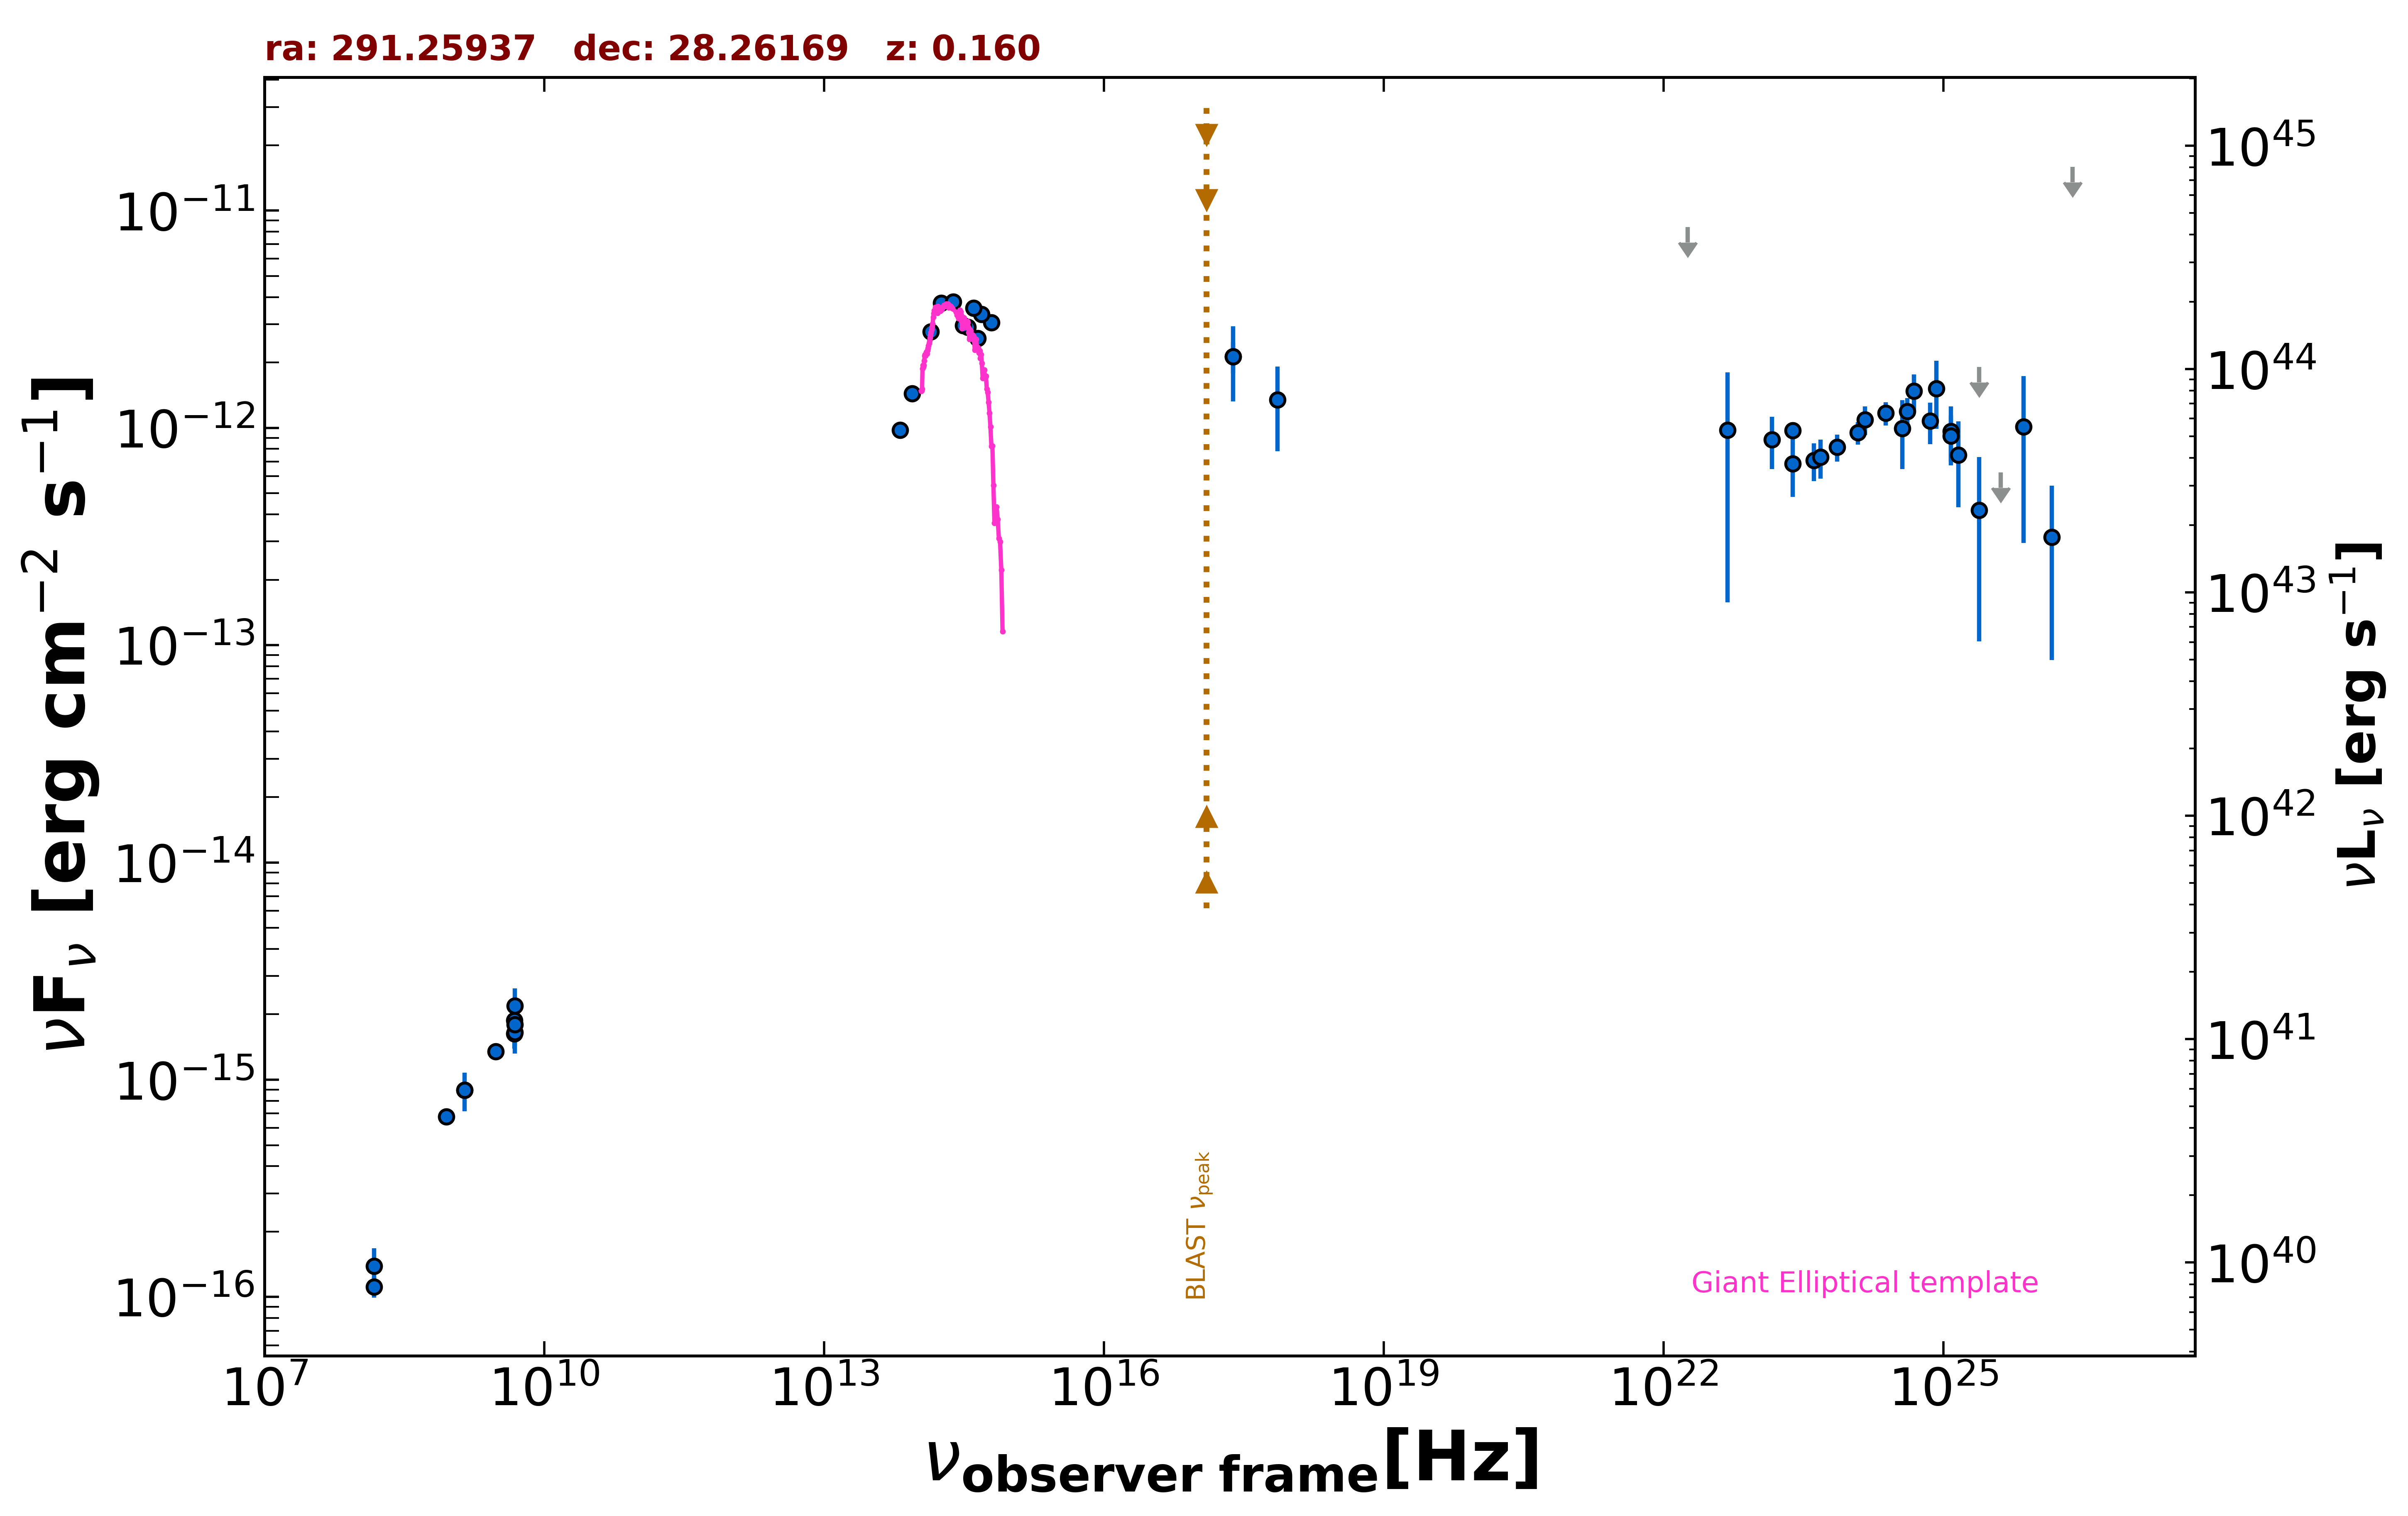

Values plotted in this chart, from the file beside it:
freq., flux, err_flux, MJD_start, MJD_end, flag, catalog, reference
1.400e+09, 8.974e-16, 2.800e-17, 55000, 55000, , NVSS, Condon et al. 1998  AJ  115  1693
8.870e+08, 6.750e-16, 5.230e-17, 55000, 55000, , RACS, Hale et al. 2021  PASA  38  e058
3.000e+09, 1.349e-15, 4.800e-17, 55000, 55000, , VLASSQL, Gordon et al. 2021  ApJS  255  30
2.418e+17, 2.126e-12, 8.025e-13, 55000, 55000, , XMMSL2, Saxton et al. 2008  A&A  480  611
7.253e+17, 1.347e-12, 5.653e-13, 55000, 55000, , XMMSL2, Saxton et al. 2008  A&A  480  611
2.418e+17, 2.131e-12, 3.455e-13, 55000, 55000, , RASS, Boller et al. 2016  A&A  103  1
1.500e+08, 1.115e-16, 1.215e-17, 55000, 55000, , TGSS150, Intema et al. 2017  A&A  598  A781
4.800e+09, 1.632e-15, 2.400e-16, 55000, 55000, , GB6, Gregory et al. 1996  ApJS  103  427
4.800e+09, 1.872e-15, 3.360e-16, 55000, 55000, , GB87, Gregory et al. 1992  VizieR  VIII/14/j20…
1.389e+14, 2.771e-12, 1.635e-13, 55000, 55000, , 2MASS, Skrutskie et al. 2006  AJ  131  1163
1.804e+14, 3.756e-12, 2.910e-13, 55000, 55000, , 2MASS, Skrutskie et al. 2006  AJ  131  1163
2.427e+14, 3.812e-12, 2.920e-13, 55000, 55000, , 2MASS, Skrutskie et al. 2006  AJ  131  1163
8.817e+13, 1.438e-12, 5.000e-15, 55000, 55000, , UNWISE, Schlafly et al. 2019  ApJS  240  30
6.517e+13, 9.787e-13, 5.400e-15, 55000, 55000, , UNWISE, Schlafly et al. 2019  ApJS  240  30
4.455e+14, 2.588e-12, 0.000e+00, 55000, 55000, , GAIA, The Gaia Collaboration 2016  A&A  595  A…
6.233e+14, 3.051e-12, 2.800e-14, 55000, 55000, , PanSTARRS, Flewelling et al. 2020  ApJS  251  7
4.859e+14, 3.335e-12, 5.050e-14, 55000, 55000, , PanSTARRS, Flewelling et al. 2020  ApJS  251  7
3.987e+14, 3.558e-12, 9.250e-14, 55000, 55000, , PanSTARRS, Flewelling et al. 2020  ApJS  251  7
3.462e+14, 2.913e-12, 6.150e-14, 55000, 55000, , PanSTARRS, Flewelling et al. 2020  ApJS  251  7
3.116e+14, 2.962e-12, 1.750e-14, 55000, 55000, , PanSTARRS, Flewelling et al. 2020  ApJS  251  7
2.418e+23, 6.845e-13, 2.030e-13, 55000, 55000, , 2BIGB, Arsioli et al. 2020  MNRAS  493  2438
4.110e+23, 7.085e-13, 1.399e-13, 55000, 55000, , 2BIGB, Arsioli et al. 2020  MNRAS  493  2438
7.254e+23, 8.142e-13, 1.151e-13, 55000, 55000, , 2BIGB, Arsioli et al. 2020  MNRAS  493  2438
1.209e+24, 9.497e-13, 1.131e-13, 55000, 55000, , 2BIGB, Arsioli et al. 2020  MNRAS  493  2438
2.418e+24, 1.169e-12, 1.420e-13, 55000, 55000, , 2BIGB, Arsioli et al. 2020  MNRAS  493  2438
4.111e+24, 1.193e-12, 1.800e-13, 55000, 55000, , 2BIGB, Arsioli et al. 2020  MNRAS  493  2438
7.254e+24, 1.076e-12, 2.331e-13, 55000, 55000, , 2BIGB, Arsioli et al. 2020  MNRAS  493  2438
1.209e+25, 9.626e-13, 2.915e-13, 55000, 55000, , 2BIGB, Arsioli et al. 2020  MNRAS  493  2438
2.418e+25, 4.187e-13, 3.145e-13, 55000, 55000, , 2BIGB, Arsioli et al. 2020  MNRAS  493  2438
4.110e+25, 6.250e-13, 0.000e+00, 55000, 55000, UL, 2BIGB, Arsioli et al. 2020  MNRAS  493  2438
1.209e+25, 9.185e-13, 2.194e-13, 55000, 55000, , 3FHL, The Fermi-LAT Collaboration 2017  ApJS  …
3.627e+24, 9.933e-13, 3.473e-13, 55000, 55000, , 3FHL, The Fermi-LAT Collaboration 2017  ApJS  …
8.462e+24, 1.514e-12, 5.235e-13, 55000, 55000, , 3FHL, The Fermi-LAT Collaboration 2017  ApJS  …
2.418e+25, 1.905e-12, 0.000e+00, 55000, 55000, UL, 3FHL, The Fermi-LAT Collaboration 2017  ApJS  …
7.253e+25, 1.013e-12, 7.176e-13, 55000, 55000, , 3FHL, The Fermi-LAT Collaboration 2017  ApJS  …
2.418e+26, 1.588e-11, 0.000e+00, 55000, 55000, UL, 3FHL, The Fermi-LAT Collaboration 2017  ApJS  …
2.418e+23, 9.720e-13, 9.020e-14, 55000, 55000, , 4FGL-DR3, The Fermi-LAT Collaboration 2022  arXiv:…
1.813e+22, 8.388e-12, 0.000e+00, 55000, 55000, UL, 4FGL-DR3, The Fermi-LAT Collaboration 2022  arXiv:…
4.835e+22, 9.785e-13, 8.214e-13, 55000, 55000, , 4FGL-DR3, The Fermi-LAT Collaboration 2022  arXiv:…
1.451e+23, 8.850e-13, 2.378e-13, 55000, 55000, , 4FGL-DR3, The Fermi-LAT Collaboration 2022  arXiv:…
4.835e+23, 7.342e-13, 1.508e-13, 55000, 55000, , 4FGL-DR3, The Fermi-LAT Collaboration 2022  arXiv:…
1.451e+24, 1.091e-12, 1.637e-13, 55000, 55000, , 4FGL-DR3, The Fermi-LAT Collaboration 2022  arXiv:…
4.835e+24, 1.476e-12, 2.840e-13, 55000, 55000, , 4FGL-DR3, The Fermi-LAT Collaboration 2022  arXiv:…
1.451e+25, 7.514e-13, 3.203e-13, 55000, 55000, , 4FGL-DR3, The Fermi-LAT Collaboration 2022  arXiv:…
1.451e+26, 3.134e-13, 2.278e-13, 55000, 55000, , 4FGL-DR3, The Fermi-LAT Collaboration 2022  arXiv:…
7.254e+24, 1.076e-12, 2.331e-13, 55000, 55000, , DEBL, EBL-corrected flux
1.209e+25, 9.628e-13, 2.914e-13, 55000, 55000, , DEBL, EBL-corrected flux
2.418e+25, 4.194e-13, 3.150e-13, 55000, 55000, , DEBL, EBL-corrected flux
1.209e+25, 9.187e-13, 2.194e-13, 55000, 55000, , DEBL, EBL-corrected flux
8.462e+24, 1.514e-12, 5.235e-13, 55000, 55000, , DEBL, EBL-corrected flux
7.253e+25, 1.029e-12, 7.288e-13, 55000, 55000, , DEBL, EBL-corrected flux
4.835e+24, 1.476e-12, 2.840e-13, 55000, 55000, , DEBL, EBL-corrected flux
1.451e+25, 7.517e-13, 3.202e-13, 55000, 55000, , DEBL, EBL-corrected flux
1.451e+26, 3.211e-13, 2.334e-13, 55000, 55000, , DEBL, EBL-corrected flux
4.850e+09, 1.649e-15, 3.300e-16, 55000, 55000, , SPECFINDV3, Stein et al.  2021  A&A  655  A17
4.850e+09, 2.192e-15, 4.365e-16, 55000, 55000, , SPECFINDV3, Stein et al.  2021  A&A  655  A17
4.850e+09, 1.794e-15, 3.585e-16, 55000, 55000, , SPECFINDV3, Stein et al.  2021  A&A  655  A17
1.400e+09, 8.974e-16, 1.818e-16, 55000, 55000, , SPECFINDV3, Stein et al.  2021  A&A  655  A17
1.500e+08, 1.389e-16, 2.850e-17, 55000, 55000, , SPECFINDV3, Stein et al.  2021  A&A  655  A17
